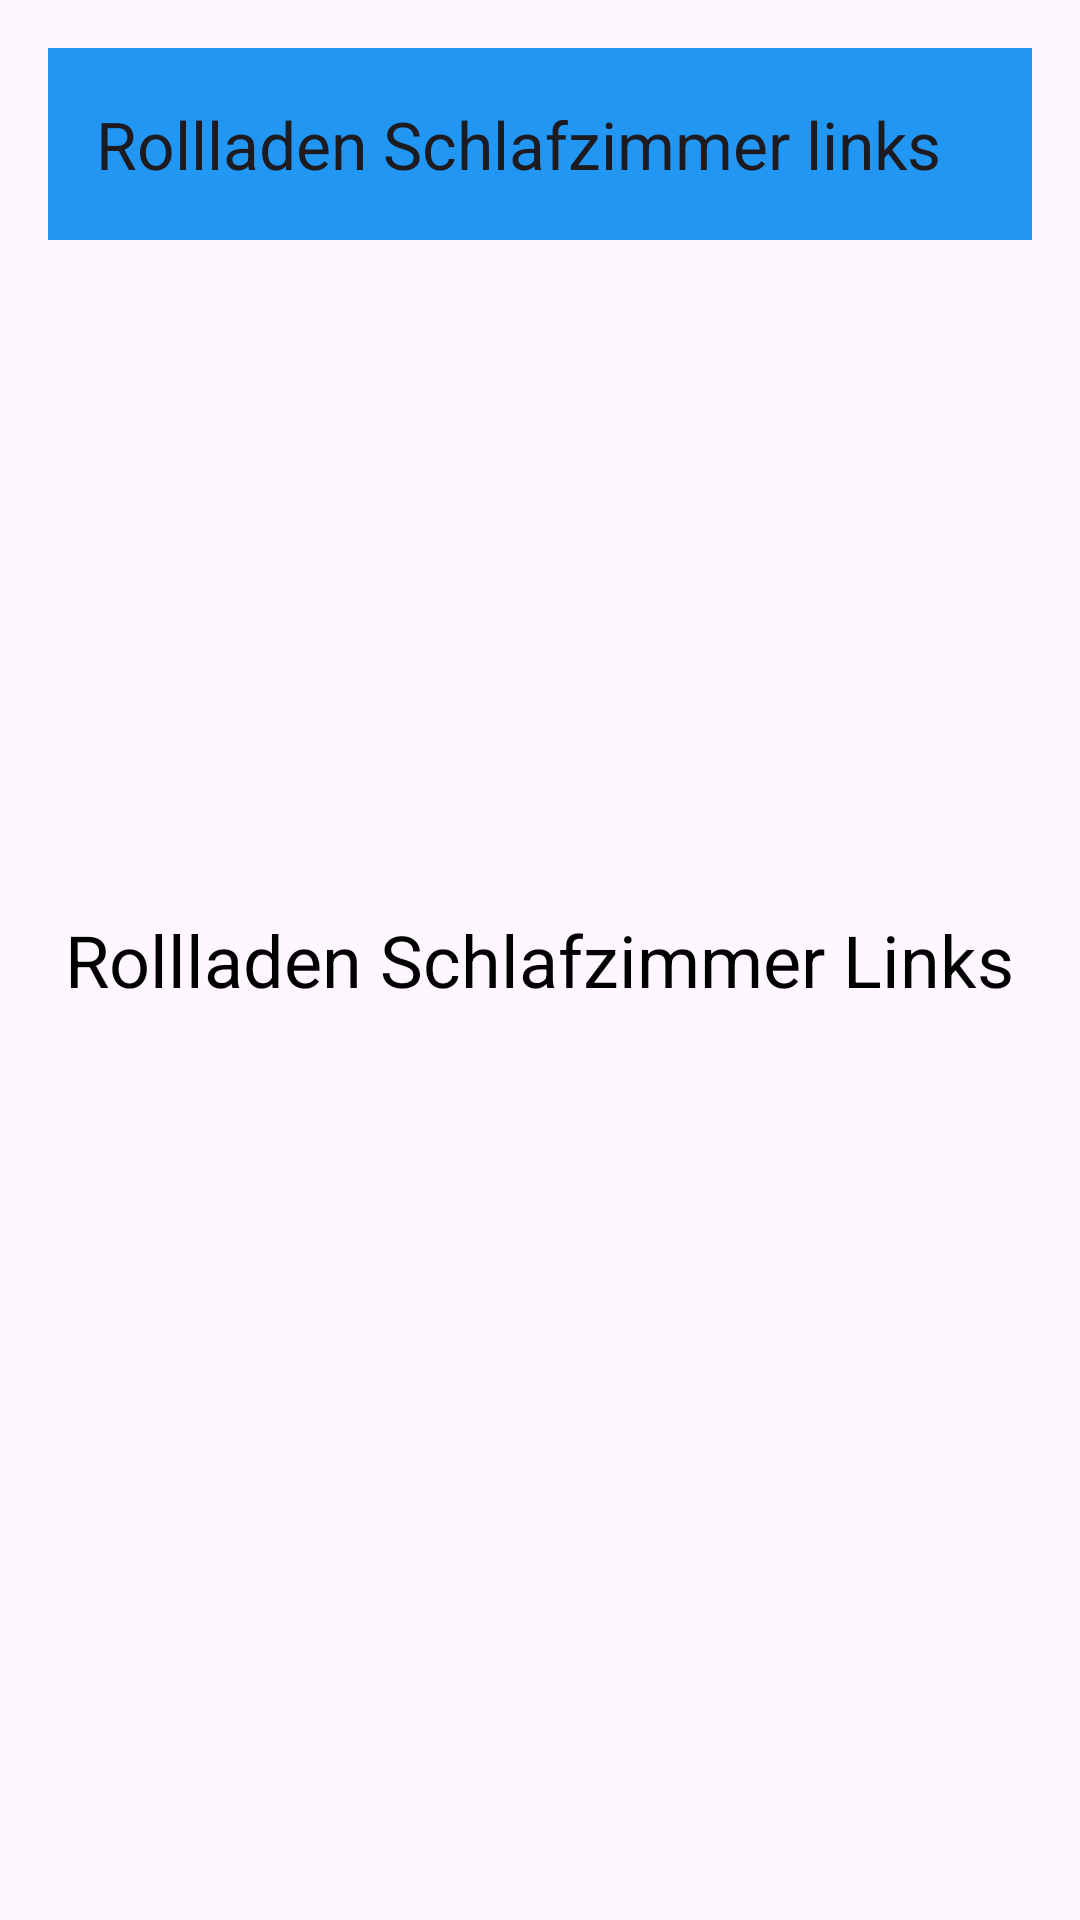

Reconstruct the res/layout file that produces this screen, plus the resources it refers to.
<!-- AndroidManifest.xml: application theme Theme.RolladenAufAb -->
<!-- res/layout/activity_setting_schlafzlinks.xml -->
<?xml version="1.0" encoding="utf-8"?>
<RelativeLayout xmlns:android="http://schemas.android.com/apk/res/android"
    android:layout_width="match_parent"
    android:layout_height="match_parent"
    xmlns:app="http://schemas.android.com/apk/res-auto"
    android:padding="16dp">

    <androidx.appcompat.widget.Toolbar
        android:id="@+id/toolbar"
        android:layout_width="match_parent"
        android:layout_height="?attr/actionBarSize"
        android:background="?attr/colorPrimary"
        app:title="Rollladen Schlafzimmer links"
        app:navigationIcon="@drawable/baseline_arrow_back_24"
        app:popupTheme="@style/ThemeOverlay.AppCompat.Light"/>

    <TextView
        android:id="@+id/schlafzlinksTextView"
        android:layout_width="wrap_content"
        android:layout_height="wrap_content"
        android:layout_centerInParent="true"
        android:text="Rollladen Schlafzimmer Links"
        android:textSize="24sp"
        android:textColor="@android:color/black" />
</RelativeLayout>
<!-- resources referenced by this layout -->
<resources>
  <style name="Theme.RolladenAufAb" parent="Base.Theme.RolladenAufAb" />
  <style name="Base.Theme.RolladenAufAb" parent="Theme.Material3.DayNight.NoActionBar">
          
          <item name="windowActionBar">false</item>
          <item name="windowNoTitle">true</item>
          <item name="colorPrimary">@color/toolbar_color</item>
          <item name="colorPrimaryDark">@color/customPrimaryDarkColor</item>
          <item name="colorAccent">@color/customAccentColor</item>
          <item name="colorOnPrimary">@color/toolbar_text_color</item>
      </style>
  <color name="toolbar_color">#2196F3</color>
  <color name="customPrimaryDarkColor">#E64A19</color>
  <color name="customAccentColor">#FFC107</color>
  <color name="toolbar_text_color">#FFFFFF</color>
</resources>
